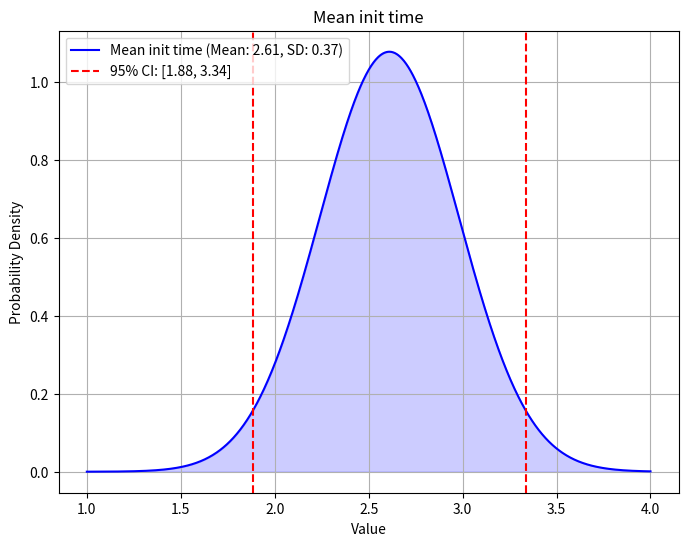

Here is the Python script that generated this plot:
import numpy as np
import matplotlib.pyplot as plt
from scipy.stats import norm

# Updated mean and standard deviation for init time
mean_init_time = 2.61
std_init_time = 0.37

# Define the range for plotting the Gaussian distribution
x_range = np.linspace(1, 4, 1000)
y = norm.pdf(x_range, mean_init_time, std_init_time)

# Plotting
plt.figure(figsize=(8, 6))
plt.plot(x_range, y, color='blue', label=f'Mean init time (Mean: {mean_init_time}, SD: {std_init_time})')
plt.fill_between(x_range, y, color='blue', alpha=0.2)

# Calculate 95% confidence interval
conf_int = norm.interval(0.95, loc=mean_init_time, scale=std_init_time)
plt.axvline(conf_int[0], color='red', linestyle='--', label=f'95% CI: [{conf_int[0]:.2f}, {conf_int[1]:.2f}]')
plt.axvline(conf_int[1], color='red', linestyle='--')

# Labels and title
plt.title('Mean init time')
plt.xlabel('Value')
plt.ylabel('Probability Density')
plt.legend()
plt.grid(True)
plt.show()
